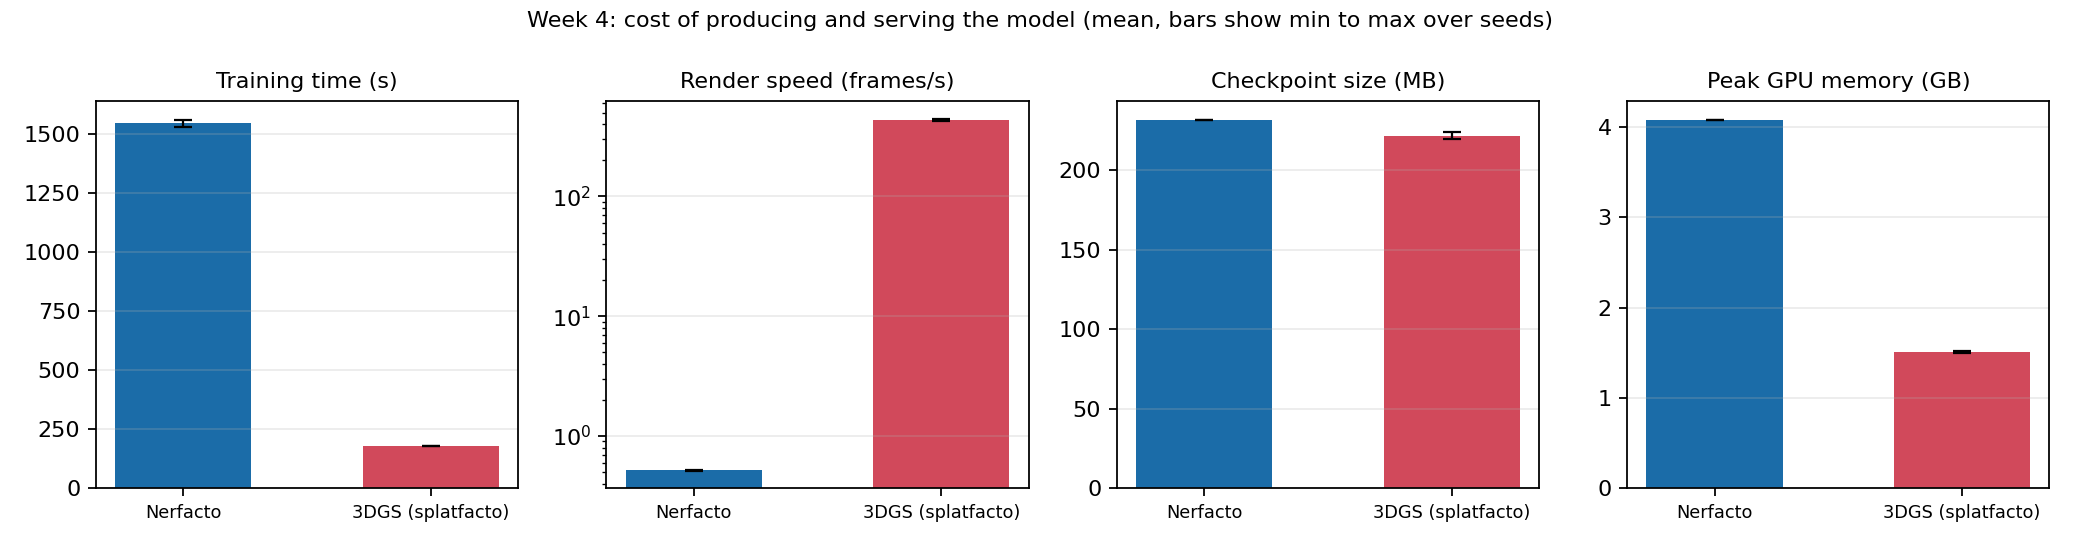

The table this chart was drawn from, first rows:
model, n_seeds, train_minutes_per_run, aud_per_run
nerfacto, 3, 25.74, 
splatfacto, 3, 3, 
